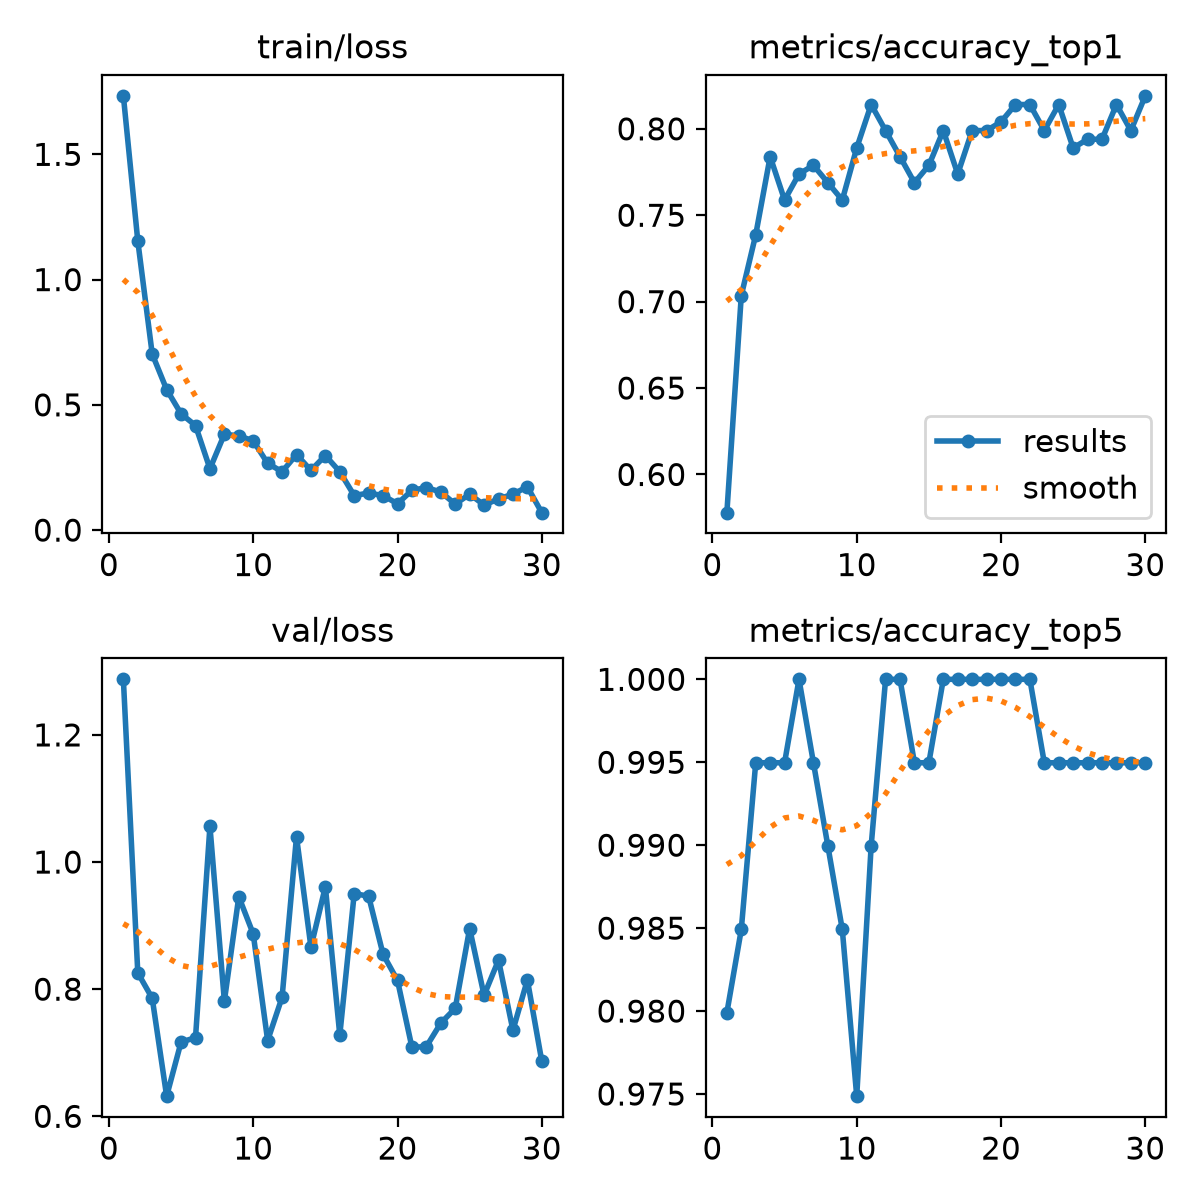

Data behind this chart, as committed beside it:
epoch, time, train/loss, metrics/accuracy_top1, metrics/accuracy_top5, val/loss, lr/pg0, lr/pg1, lr/pg2, metrics/macro_f1
1, 1.824, 1.734, 0.5779, 0.9799, 1.287, 0.0003222, 0.0003222, 0.0003222, 0.6476
2, 3.291, 1.154, 0.7035, 0.9849, 0.8257, 0.0006339, 0.0006339, 0.0006339, 0.7064
3, 4.972, 0.7028, 0.7387, 0.995, 0.7857, 0.0009236, 0.0009236, 0.0009236, 0.7428
4, 6.646, 0.561, 0.7839, 0.995, 0.6317, 0.000901, 0.000901, 0.000901, 0.7377
5, 8.335, 0.4643, 0.7588, 0.995, 0.7168, 0.000868, 0.000868, 0.000868, 0.7351
6, 9.802, 0.4174, 0.7739, 1.0, 0.7237, 0.000835, 0.000835, 0.000835, 0.7247
7, 11.29, 0.2449, 0.7789, 0.995, 1.056, 0.000802, 0.000802, 0.000802, 0.732
8, 12.77, 0.3826, 0.7688, 0.9899, 0.7814, 0.000769, 0.000769, 0.000769, 0.7429
9, 14.23, 0.3762, 0.7588, 0.9849, 0.9455, 0.000736, 0.000736, 0.000736, 0.7633
10, 15.69, 0.3565, 0.7889, 0.9749, 0.8869, 0.000703, 0.000703, 0.000703, 0.7746
11, 17.16, 0.2666, 0.8141, 0.9899, 0.7192, 0.00067, 0.00067, 0.00067, 0.769
12, 18.86, 0.2331, 0.799, 1.0, 0.7872, 0.000637, 0.000637, 0.000637, 0.7485
13, 20.45, 0.3015, 0.7839, 1.0, 1.04, 0.000604, 0.000604, 0.000604, 0.7359
14, 21.92, 0.2384, 0.7688, 0.995, 0.8661, 0.000571, 0.000571, 0.000571, 0.75
15, 23.39, 0.2977, 0.7789, 0.995, 0.9612, 0.000538, 0.000538, 0.000538, 0.7571
16, 24.87, 0.2331, 0.799, 1.0, 0.7278, 0.000505, 0.000505, 0.000505, 0.7176
17, 26.33, 0.1378, 0.7739, 1.0, 0.9505, 0.000472, 0.000472, 0.000472, 0.7528
18, 27.82, 0.1481, 0.799, 1.0, 0.9462, 0.000439, 0.000439, 0.000439, 0.7603
19, 29.31, 0.1376, 0.799, 1.0, 0.8548, 0.000406, 0.000406, 0.000406, 0.7774
20, 30.77, 0.1052, 0.804, 1.0, 0.8138, 0.000373, 0.000373, 0.000373, 0.7941
21, 32.82, 0.1587, 0.8141, 1.0, 0.7086, 0.00034, 0.00034, 0.00034, 0.7885
22, 34.54, 0.1698, 0.8141, 1.0, 0.7097, 0.000307, 0.000307, 0.000307, 0.7591
23, 36.21, 0.152, 0.799, 0.995, 0.7466, 0.000274, 0.000274, 0.000274, 0.7783
24, 37.67, 0.1037, 0.8141, 0.995, 0.7698, 0.000241, 0.000241, 0.000241, 0.7525
25, 39.12, 0.1434, 0.7889, 0.995, 0.8954, 0.000208, 0.000208, 0.000208, 0.755
26, 40.59, 0.1001, 0.794, 0.995, 0.7903, 0.000175, 0.000175, 0.000175, 0.7546
27, 42.03, 0.1242, 0.794, 0.995, 0.8458, 0.000142, 0.000142, 0.000142, 0.7681
28, 43.49, 0.1435, 0.8141, 0.995, 0.7354, 0.000109, 0.000109, 0.000109, 0.7557
29, 44.97, 0.1729, 0.799, 0.995, 0.8146, 7.6e-05, 7.6e-05, 7.6e-05, 0.7773
30, 47.38, 0.06958, 0.8191, 0.995, 0.6866, 4.3e-05, 4.3e-05, 4.3e-05, 0.7773
